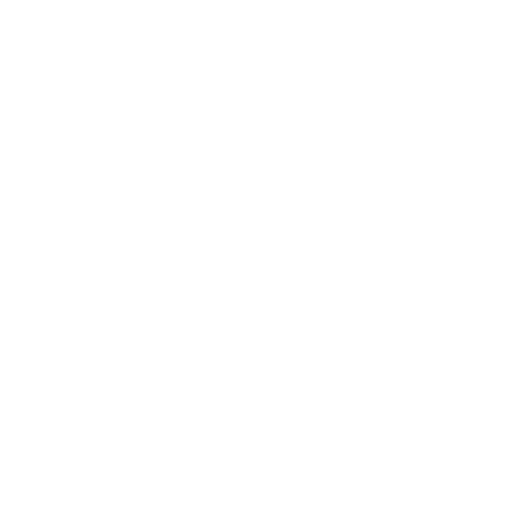
t = 0.00 s
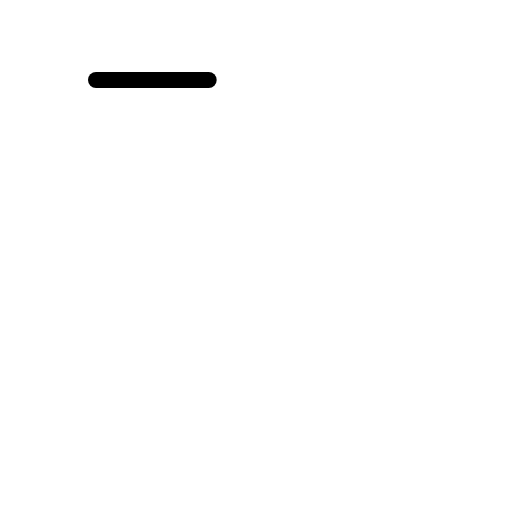
t = 0.30 s
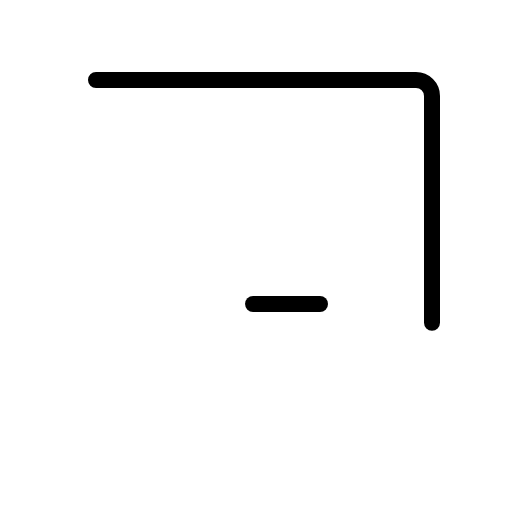
t = 0.68 s
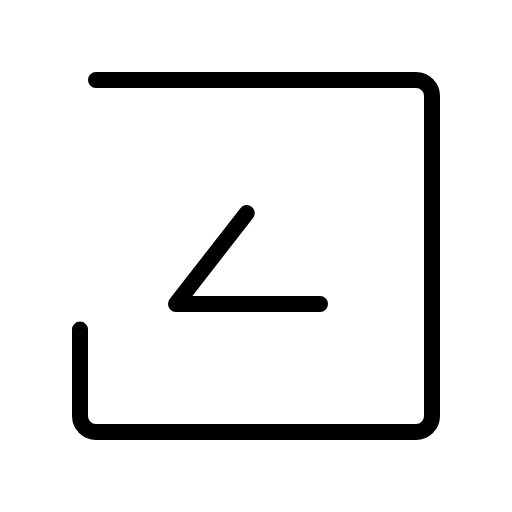
t = 1.05 s
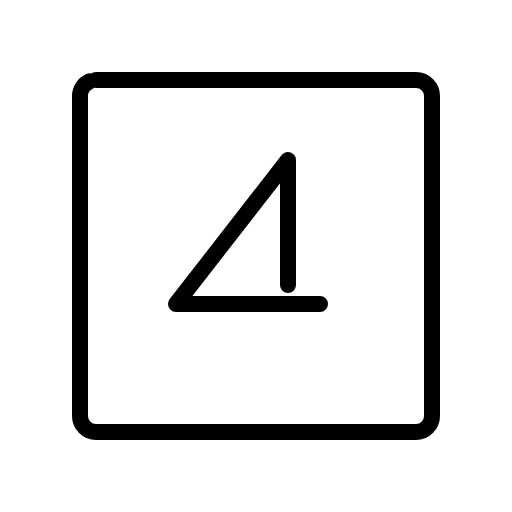
t = 1.43 s
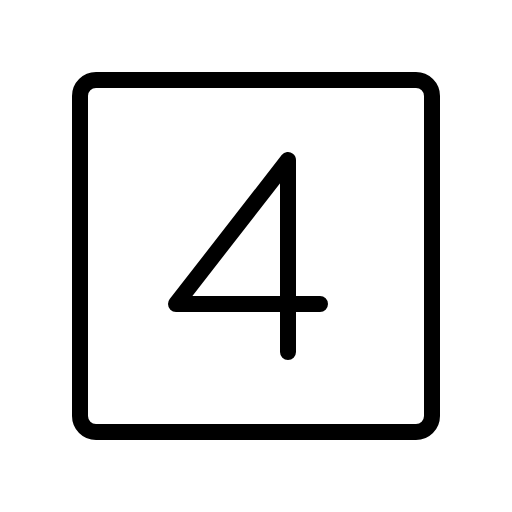
t = 1.80 s

The animated SVG that drew these frames (rendered in a browser with its animation timeline set to each time). Animation: 1 CSS @keyframes rule; one cycle of 1.80 s.

<svg xmlns="http://www.w3.org/2000/svg" viewBox="0 0 256 256">
  <style>
    .draw-line {
      stroke-dasharray: 1;
      stroke-dashoffset: 1;
      animation: phosphor-draw-in 1.5s ease-in-out forwards;
    }
    @keyframes phosphor-draw-in {
      to { stroke-dashoffset: 0; }
    }
  </style><rect width="256" height="256" fill="none"/><rect x="40" y="40" width="176" height="176" rx="8" fill="none" stroke="currentColor" stroke-linecap="round" stroke-linejoin="round" stroke-width="8" class="draw-line" pathLength="1" style="animation-delay: 0s"/><polyline points="160 152 88 152 144 80 144 176" fill="none" stroke="currentColor" stroke-linecap="round" stroke-linejoin="round" stroke-width="8" class="draw-line" pathLength="1" style="animation-delay: 0.3s"/></svg>
